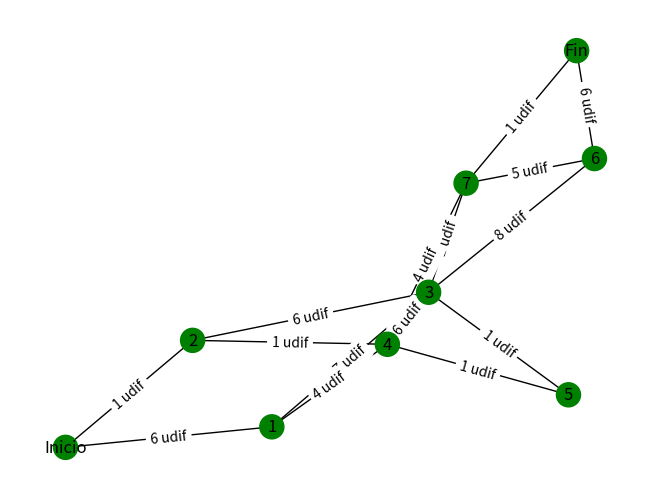

Generate this figure with matplotlib:
# Paulo Salvatore Partida Escamilla
# 19310483
# 6E2 Inteligencia Artificial
# P2. Dijkstra 

#Significado de los nodos v2:
#•	Inicio. Tienes identificada a tu crush
#•	1. Presentarte sin hablarle antes
#•	2.  Buscarla en redes sociales  y presentarte por ahí
#•	3. Invitarla a salir
#•	4. Investigar/ preguntarle sobre sus gustos y platicar sobre ello
#•	5. Darle un regalo / pequeños detalles
#•	6. Besarla
#•	7. Demostrar atención por su bienestar (físico y mental)
#•	Final. Conquistas a tu crush

import networkx as nx
import matplotlib.pyplot as plt


def TestDic(Diccionario):   #Función que muestra el valor de cada nodo y sus conexiones
    for key in Diccionario:
        print(key, ":", Diccionario[key])

#///////////////////////////  Inicialización  ///////////////////////////

DiccNodos=dict.fromkeys(['Inicio','1','2','3','4','5','6','7','Fin'])
DiccAristas={}

#///////////////////////////  Nodos adyacentes y sus udif  ///////////////////////////

#Conexión entre nodos. v2:
#Nodo	    Posibles nodos aledaños
#Inicio 	1,2
#1	        Inicio,3,4
#2	        Inicio,3,4
#3	        1,2,4,5,6,7
#4	        1,2,3,5,7
#5	        3,4
#6	        3,7, Fin
#7	        3,4,6, Fin
#Fin        6,7

for key in DiccNodos:       
#Se establecen todas las conexiones de los nodos en sus diccionarios aun cuando ya hayan
#quedado establecidas en diccionarios de sus nodos aledaños, es decir:

# == Aun cuando ya se definió en otros, cada diccionario guarda sus conexiones individuales. ==

    if key == 'Inicio':
        DiccAristas=dict(zip(['1','2'],[6,1])) #[Nodos adyacentes],[Udif's]
    elif key == '1':
        DiccAristas=dict(zip(['Inicio','3','4'],[6,7,4]))
    elif key == '2':
        DiccAristas=dict(zip(['Inicio','3','4'],[1,6,1]))
    elif key == '3':
        DiccAristas=dict(zip(['1','2','4','5','6','7'],[7,6,6,1,8,1]))
    elif key == '4':
        DiccAristas=dict(zip(['1','2','3','5','7'],[4,1,6,1,4]))
    elif key == '5':
        DiccAristas=dict(zip(['3','4'],[1,1]))    
    elif key == '6':
        DiccAristas=dict(zip(['3','7','Fin'],[8,5,6]))
    elif key == '7':
        DiccAristas=dict(zip(['3','4','6','Fin'],[1,4,5,1]))
    elif key == 'Fin':
        DiccAristas=dict(zip(['6','7'],[6,1])) 
    DiccNodos[key]=DiccAristas

#Testeo
TestDic(DiccNodos)

#///////////////////////////  Dijkstra Algorithm  ///////////////////////////

def get_key(val, pos, Dicc):
    j=0
    for key, value in Dicc.items():
        if val==value:
            if pos==j:
                return key
            else:
                j=j+1
    return "Key does not exist"

CaminoMasCorto=[]
Temporal=[]
nodo='Inicio'
while(len(CaminoMasCorto)==0 or CaminoMasCorto[-1]!= 'Fin'):
        if nodo == 'Fin':
            CaminoMasCorto.append(nodo)
        else:
            if nodo == 'Inicio':
                CaminoMasCorto.append(nodo)
            for NodoAledaño in DiccNodos[nodo]:
                Temporal.append(DiccNodos[nodo].get(NodoAledaño))
            Temporal.sort()
            i=0
            Pos=0
            NextNodo=get_key(Temporal[i],Pos,DiccNodos[nodo])
            while (NextNodo in CaminoMasCorto):
                i=i+1
                if Temporal[i]== Temporal[i-1]:
                    Pos=Pos+1
                NextNodo=get_key(Temporal[i],Pos,DiccNodos[nodo]) #Me está dando el 3 en la lista porque get key toma la primer llave con ese value
            CaminoMasCorto.append(NextNodo)
            Temporal.clear()
            nodo=CaminoMasCorto[-1] 

print("El camino más corto es:",CaminoMasCorto) #debería de ser Inicio-2-4-5-3-7-Fin


#///////////////////////////  Grafo  ///////////////////////////

Grafo=nx.Graph()
#for nodo in DiccNodos:
#    Grafo.add_node(nodo, color= "blue")

#Asignación de propiedades y relación entre nodos y aristas
for nodo in DiccNodos:
     Grafo.add_node(nodo, color= "green")
     for llave in DiccNodos[nodo]:
         Grafo.add_edge(nodo,llave,color="black",value=(str(DiccNodos[nodo].get(llave))+" udif"))
         #udif= Unidades de Dificultad


#Obten los colores de los nodos y edges:

edges,EdgCol=zip(*nx.get_edge_attributes(Grafo, 'color').items())
nodes, NodCol=zip(*nx.get_node_attributes(Grafo, 'color').items())

#Obtiene el valor de los edges (aristas)
EdgLab=nx.get_edge_attributes(Grafo, 'value')

#Posición para el comando de show lables.
pos=nx.spring_layout(Grafo)

#Prueba para mostrar los valores y propiedades de las aristas.
#print(nx.get_edge_attributes(grafo, 'color'))
#print("//////////////////")
#print(edglab)

nx.draw(Grafo,pos, node_color=NodCol, edge_color=EdgCol, with_labels=True)
nx.draw_networkx_edge_labels(Grafo,pos,edge_labels=EdgLab)
plt.show()


#### NEXT STEPS:
# 2. Diseñar el algoritmo Dijkstra para identificar la ruta por los nodos con menos udif's (0 grafos)
# 3. Modificar los valores de las propiedades de estos nodos y aristas para destacar el camino más rapido
#    (100% grafo)
